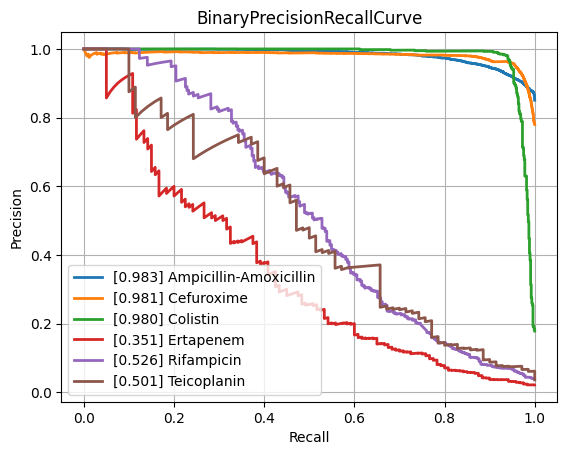

The data file committed next to this chart (first rows):
class, PrecisionRecallAUC, FrequencyPositiveClass, n_positives, n_negatives
Amikacin, 0.8707, 0.171, 1114, 5402
Amoxicillin-Clavulanic acid, 0.8938, 0.4087, 4235, 6126
Ampicillin, 0.951, 0.6366, 9985, 5700
Ampicillin-Amoxicillin, 0.983, 0.8504, 5732, 1008
Cefazolin, 0.9059, 0.4225, 938, 1282
Cefepime, 0.8808, 0.3051, 3557, 8100
Cefpodoxime, 0.8025, 0.3722, 524, 884
Ceftazidime, 0.822, 0.2732, 4497, 11963
Ceftriaxone, 0.8063, 0.2651, 3702, 10261
Cefuroxime, 0.9811, 0.7794, 6586, 1864
Ciprofloxacin, 0.8284, 0.292, 6762, 16399
Clindamycin, 0.9021, 0.4993, 5598, 5614
Colistin, 0.98, 0.1781, 771, 3559
Cotrimoxazole, 0.8241, 0.3189, 8129, 17365
Ertapenem, 0.3506, 0.02155, 120, 5449
Erythromycin, 0.9107, 0.55, 5656, 4627
Fosfomycin, 0.7624, 0.2071, 1796, 6877
Fosfomycin-Trometamol, 0.5428, 0.2228, 285, 994
Fusidic acid, 0.7566, 0.3101, 859, 1911
Gentamicin, 0.9654, 0.448, 9256, 11404
Imipenem, 0.9591, 0.3289, 7790, 15898
Levofloxacin, 0.915, 0.3733, 3437, 5770
Meropenem, 0.754, 0.1286, 2355, 15952
Mupirocin, 0.9567, 0.084, 115, 1254
Nitrofurantoin, 0.643, 0.1081, 390, 3218
Norfloxacin, 0.5317, 0.1611, 280, 1458
Oxacillin, 0.8982, 0.4077, 2740, 3981
Penicillin, 0.9665, 0.7601, 2978, 940
Piperacillin-Tazobactam, 0.8217, 0.3188, 6393, 13658
Rifampicin, 0.5262, 0.0391, 284, 6980
Teicoplanin, 0.5012, 0.03581, 70, 1885
Tetracycline, 0.7405, 0.2438, 1731, 5368
Tobramycin, 0.8704, 0.2266, 1253, 4277
Vancomycin, 0.7838, 0.04412, 573, 12414
micro, 0.9007, 0.3345, , 
macro, 0.8114, NaN, , 
